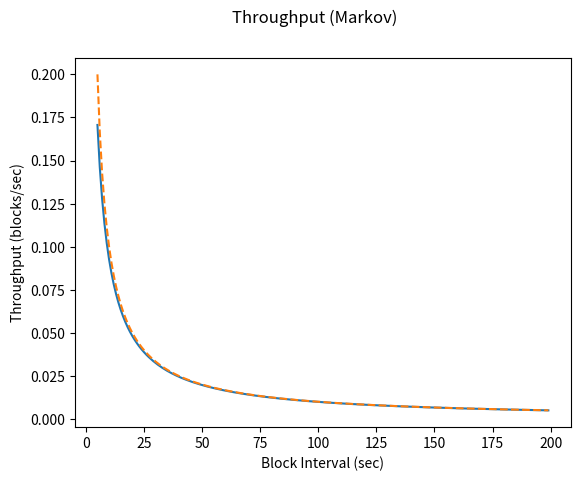
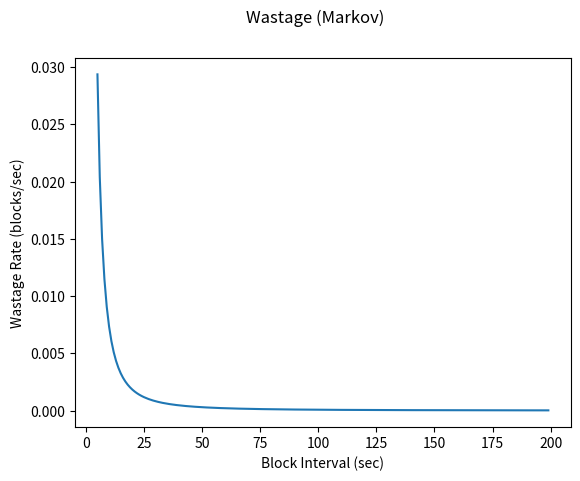

Generate these figures, in order, with matplotlib:
# Theoretical plots for wastage rate models

import pandas as pd
import matplotlib.pyplot as plt
import numpy as np
import random
import os
import math

NETSIZE = 200
# (sec)
PROPDELAY = NETSIZE/2 # TODO: what's a valid value for prop delay? - is it a function of network size?!?!
PROPDELAY = (2/3)*NETSIZE
PROPDELAY = 25
# (sec) 5 sec to 10 minutes, step by 10 seconds
INTERVALS = np.arange(5, 200, 1)  
#INTERVALS = np.array([5, 10, 15, 20, 25, 30])

# following functions return expected throughput (blocks/sec) as function of params
def harmonic_sum(k):
    k = int(k)
    total = 0
    for i in range(1, k):
        total += 1/i
    return total

def theoretical_throughput(blockinterval):
    return 1/blockinterval

def growth_rate_simple(netsize, blockinterval, propdelay):
    blocks_per_sec = 1 / blockinterval
    return blocks_per_sec # TODO: should we subtract the wastage rate??

def wastage_rate_simple(netsize, blockinterval, propdelay):
    return (netsize * propdelay) / blockinterval


# TODO: what is the correct value for lambda given a target block interval, and what is this a function of?
def growth_rate_markov(netsize, blockinterval, propdelay): # blocks/sec
    lambd = (1/blockinterval)/(netsize)
    return (netsize * lambd) - (lambd**2) * propdelay * netsize * harmonic_sum(netsize)

def wastage_rate_markov(netsize, blockinterval, propdelay):
    lambd = (1/blockinterval)/(netsize)
    return (lambd**2) * propdelay * netsize * harmonic_sum(netsize)


# we can then generate array of throughput values as function of block interval, for fixed netsize/prop delay
if __name__ == '__main__':
    # calculate result arrays:
    throughput_simple = growth_rate_simple(NETSIZE, INTERVALS, PROPDELAY)
    wastage_simple = wastage_rate_simple(NETSIZE, INTERVALS, PROPDELAY)
    throughput_markov = growth_rate_markov(NETSIZE, INTERVALS, PROPDELAY)
    wastage_markov = wastage_rate_markov(NETSIZE, INTERVALS, PROPDELAY)
    theoretical = theoretical_throughput(INTERVALS)

    fig, ax = plt.subplots()
    fig.suptitle("Throughput (Markov)")
    plt.plot(INTERVALS, throughput_markov) # , color=color)
    plt.plot(INTERVALS, theoretical, linestyle='dashed')
    ax.set(xlabel="Block Interval (sec)", ylabel="Throughput (blocks/sec)")

    fig, ax = plt.subplots()
    fig.suptitle("Wastage (Markov)")
    plt.plot(INTERVALS, wastage_markov) # , color=color)
    ax.set(xlabel="Block Interval (sec)", ylabel="Wastage Rate (blocks/sec)")
    '''
    fig, ax = plt.subplots()
    fig.suptitle("Throughput (Simple)")
    plt.plot(INTERVALS, throughput_simple) # , color=color)
    ax.set(xlabel="Block Interval (sec)", ylabel="Throughput (blocks/sec)")

    fig, ax = plt.subplots()
    fig.suptitle("Wastage (Simple)")
    plt.plot(INTERVALS, wastage_simple) # , color=color)
    ax.set(xlabel="Block Interval (sec)", ylabel="Wastage Rate (blocks/sec)")
    #fig = ax.get_figure()
    # [redacted]
    '''
    plt.show()
    ''' color stuff
    number_of_colors = max(len(netsizes), len(intervals))
    colors = ["#"+''.join([random.choice('0123456789ABCDEF') for j in range(6)]) for i in range(number_of_colors)]
    '''
